The GitHub repository rachealA924/Racheal_Resty_Akello-Summative_MLOP contains a labelled image folder "data" with 5 categories: CBB, CBSD, CGM, CMD, healthy. Examples follow, each with its label.

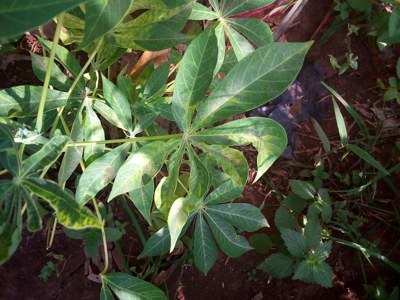
Label: CMD

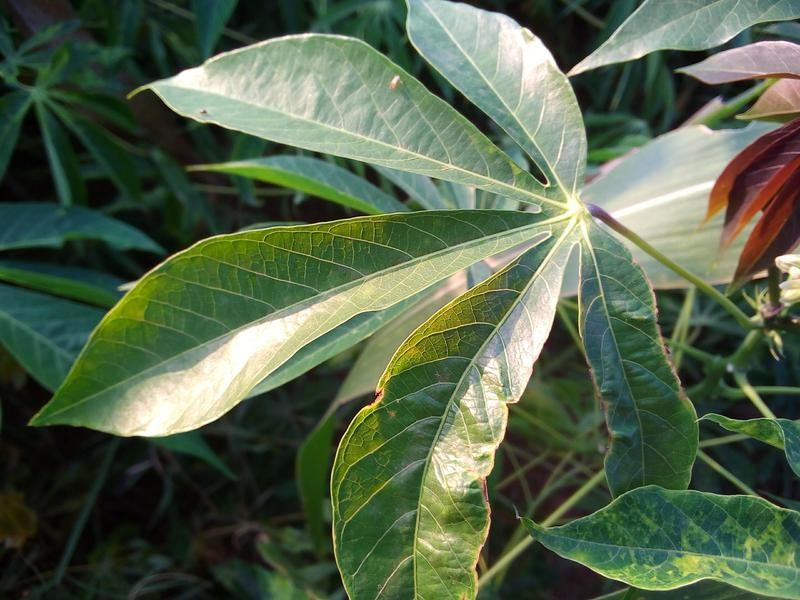
Label: healthy

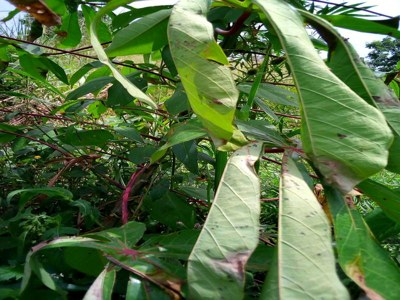
Label: CBB

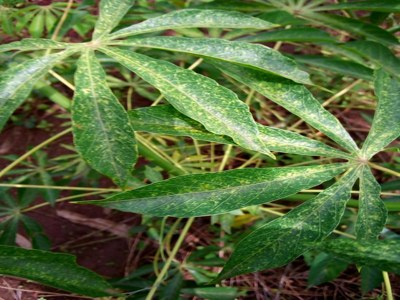
Label: CGM

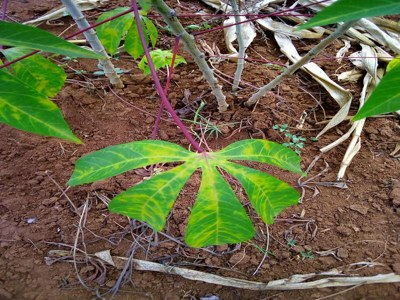
Label: CBSD

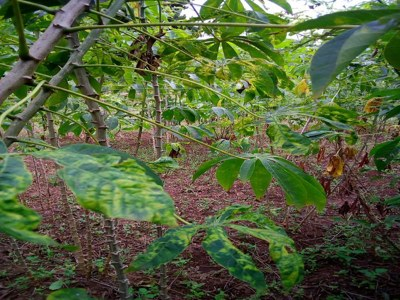
Label: CMD
